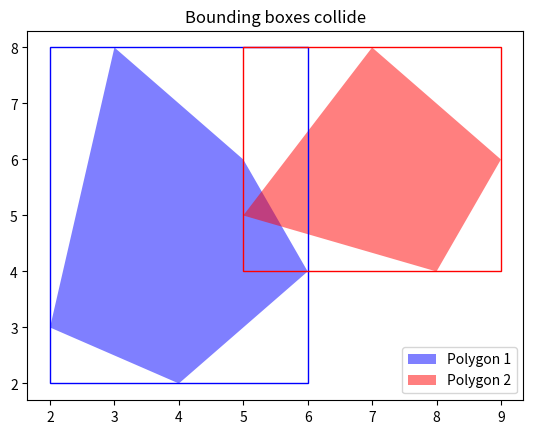

Generate this figure with matplotlib:
# Collision checking between convex polygons

import numpy as np
import matplotlib.pyplot as plt
import matplotlib.patches as patches

# Define two polygons
polygon1 = np.array([[2, 3], [3, 8], [5, 6], [6, 4], [4, 2]])
polygon2 = np.array([[5, 5], [7, 8], [9, 6], [8, 4]])

# Calculate bounding boxes
min1, max1 = np.min(polygon1, axis=0), np.max(polygon1, axis=0)
min2, max2 = np.min(polygon2, axis=0), np.max(polygon2, axis=0)

# Check if bounding boxes collide
collide_x = min1[0] < max2[0] and max1[0] > min2[0]
collide_y = min1[1] < max2[1] and max1[1] > min2[1]
collide = collide_x and collide_y

# Visualization
fig, ax = plt.subplots()

# Draw polygons
ax.fill(polygon1[:, 0], polygon1[:, 1], 'b', label='Polygon 1', alpha=0.5)
ax.fill(polygon2[:, 0], polygon2[:, 1], 'r', label='Polygon 2', alpha=0.5)

# Draw bounding boxes
rect1 = patches.Rectangle(min1, max1[0] - min1[0], max1[1] - min1[1], linewidth=1, edgecolor='b', facecolor='none')
rect2 = patches.Rectangle(min2, max2[0] - min2[0], max2[1] - min2[1], linewidth=1, edgecolor='r', facecolor='none')

ax.add_patch(rect1)
ax.add_patch(rect2)

ax.legend()

if collide:
    ax.set_title("Bounding boxes collide")
else:
    ax.set_title("Bounding boxes don't collide")
plt.show()
